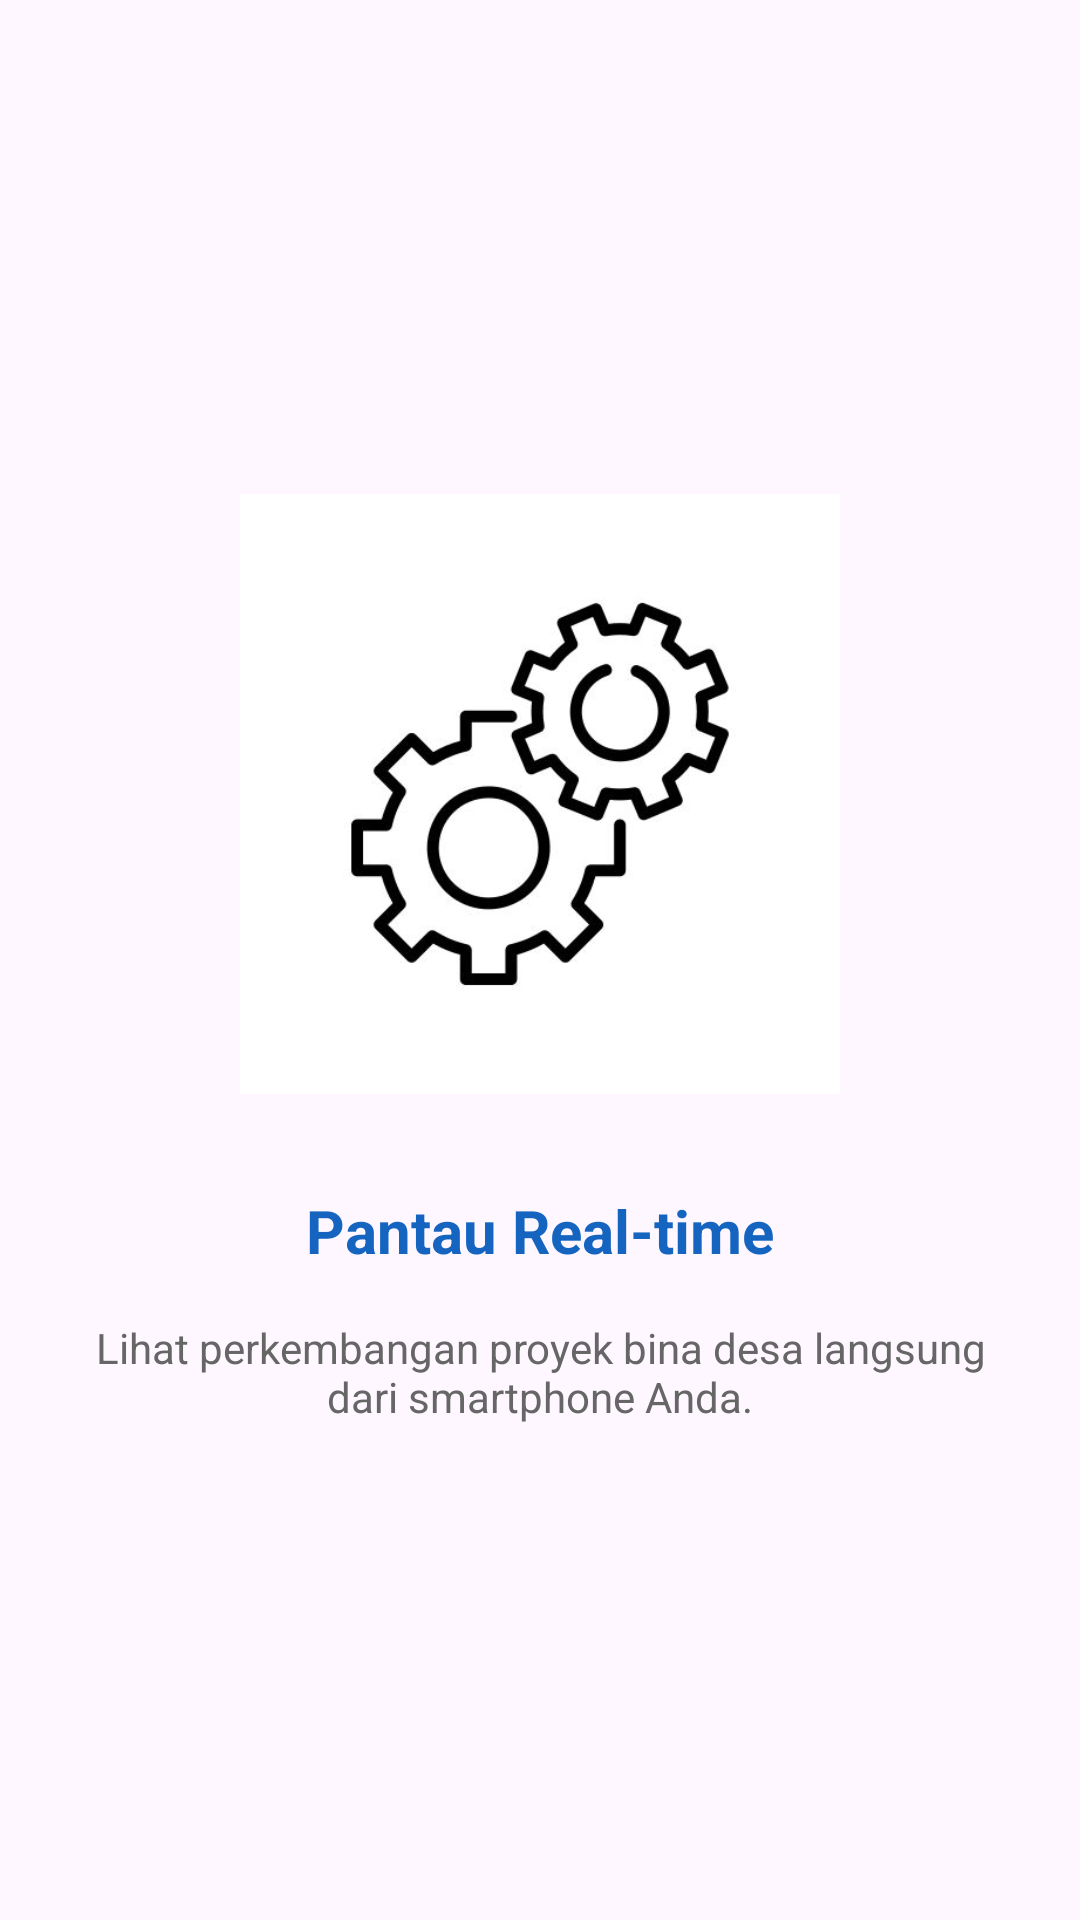

Here is an Android app screen rendered from its layout file. Give the layout XML and the strings, colors and styles it references.
<!-- AndroidManifest.xml: application theme Theme.Nisablossom -->
<!-- res/layout/fragment_tutorial2.xml -->
<?xml version="1.0" encoding="utf-8"?>
<LinearLayout xmlns:android="http://schemas.android.com/apk/res/android"
    android:layout_width="match_parent"
    android:layout_height="match_parent"
    android:gravity="center"
    android:orientation="vertical"
    android:padding="24dp">

    <ImageView
        android:layout_width="200dp"
        android:layout_height="200dp"
        android:src="@drawable/dashboard" />

    <TextView
        android:layout_width="wrap_content"
        android:layout_height="wrap_content"
        android:layout_marginTop="32dp"
        android:text="Pantau Real-time"
        android:textColor="#1565C0"
        android:textSize="20sp"
        android:textStyle="bold" />

    <TextView
        android:layout_width="wrap_content"
        android:layout_height="wrap_content"
        android:layout_marginTop="16dp"
        android:gravity="center"
        android:text="Lihat perkembangan proyek bina desa langsung dari smartphone Anda."
        android:textColor="#666666"
        android:textSize="14sp" />

</LinearLayout>
<!-- resources referenced by this layout -->
<resources>
  <!-- drawable dashboard: jpg bitmap (drawable, 16754 bytes) -->
  <style name="Theme.Nisablossom" parent="Base.Theme.Nisablossom" />
  <style name="Base.Theme.Nisablossom" parent="Theme.Material3.DayNight.NoActionBar">
  
          
          <item name="android:statusBarColor">@android:color/transparent</item>
  
          
          <item name="android:windowDrawsSystemBarBackgrounds">true</item>
  
          
          <item name="android:windowLightStatusBar" tools:targetApi="m">true</item>
  
      </style>
</resources>
